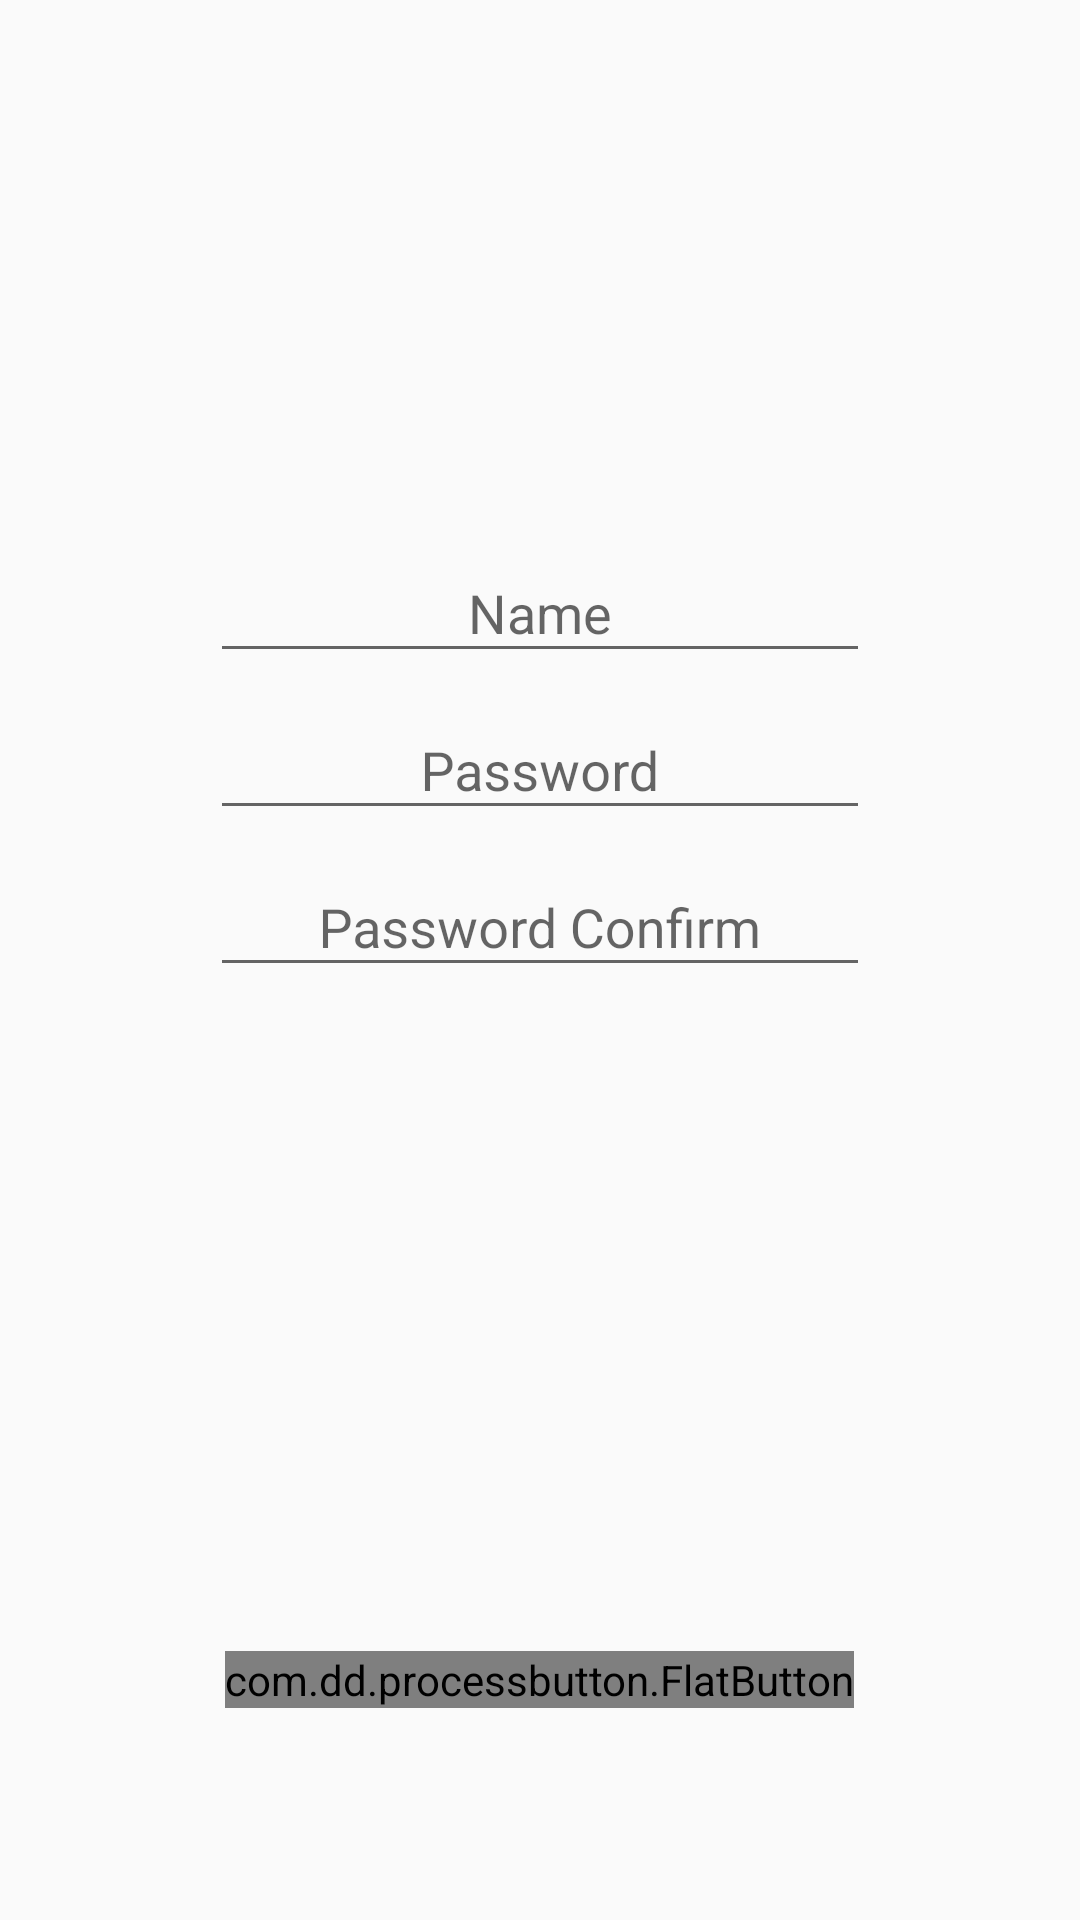

The Android layout XML behind this screen, and the referenced resources:
<!-- AndroidManifest.xml: application theme AppTheme -->
<!-- res/layout/fragment_join.xml -->
<?xml version="1.0" encoding="utf-8"?>
<FrameLayout xmlns:android="http://schemas.android.com/apk/res/android"
             xmlns:tools="http://schemas.android.com/tools"
             android:layout_width="match_parent"
             android:layout_height="match_parent"
             xmlns:custom="http://schemas.android.com/apk/res-auto"
             tools:context=".Fragment.Join">
    <LinearLayout
            xmlns:android="http://schemas.android.com/apk/res/android"
            xmlns:tools="http://schemas.android.com/tools"
            android:layout_width="match_parent"
            android:layout_height="match_parent"
            tools:context=".Join"
            android:orientation="vertical"
    >
        <LinearLayout
                android:layout_width="match_parent"
                android:layout_height="match_parent"
                android:orientation="vertical"
                android:visibility="visible"
                android:id="@+id/join"
                android:layout_margin="20dp"
        >
            <LinearLayout
                    android:layout_width="match_parent"
                    android:layout_height="0dp"
                    android:layout_weight="4"
                    android:orientation="vertical"
                    android:layout_marginLeft="50dp"
                    android:layout_marginRight="50dp"
                    android:gravity="center"
            >
                <android.support.design.widget.TextInputLayout
                        android:layout_height="wrap_content"
                        android:layout_width="match_parent"
                >
                    <EditText
                            android:id="@+id/name"
                            android:hint="Name"
                            android:layout_width="match_parent"
                            android:layout_height="wrap_content"
                            android:gravity="center"
                            android:inputType="textPersonName"
                    />
                </android.support.design.widget.TextInputLayout>
                <android.support.design.widget.TextInputLayout
                        android:layout_height="wrap_content"
                        android:layout_width="match_parent"
                >
                    <EditText
                            android:id="@+id/pw"
                            android:hint="Password"
                            android:inputType="textPassword"
                            android:layout_width="match_parent"
                            android:layout_height="wrap_content"
                            android:gravity="center"
                    />
                </android.support.design.widget.TextInputLayout>
                <android.support.design.widget.TextInputLayout
                        android:layout_height="wrap_content"
                        android:layout_width="match_parent"
                >
                    <EditText
                            android:id="@+id/pwCheck"
                            android:hint="Password Confirm"
                            android:inputType="textPassword"
                            android:layout_width="match_parent"
                            android:layout_height="wrap_content"
                            android:gravity="center"
                    />
                </android.support.design.widget.TextInputLayout>
                <TextView
                        android:id="@+id/pw_alert"
                        android:visibility="invisible"
                        android:text="Password Do Not Match"
                        android:textColor="@color/colorAccent"
                        android:layout_width="wrap_content"
                        android:layout_height="wrap_content"
                        android:layout_gravity="center"
                />
            </LinearLayout>
            <LinearLayout
                    android:layout_width="wrap_content"
                    android:layout_height="0dp"
                    android:layout_weight="1"
                    android:layout_gravity="center"
            >
                <com.dd.processbutton.FlatButton
                        android:id="@+id/startBtn"
                        android:text="Start"
                        android:layout_width="wrap_content"
                        android:layout_height="wrap_content"
                        android:layout_margin="20dp"
                        android:layout_gravity="center"
                        android:textColor="@android:color/white"
                        custom:pb_colorNormal="@color/colorPrimary"
                        custom:pb_colorPressed="@color/colorAccent"
                />
            </LinearLayout>
        </LinearLayout>
    </LinearLayout>
</FrameLayout>
<!-- resources referenced by this layout -->
<resources>
  <color name="colorAccent">#002DAB</color>
  <color name="colorPrimary">#2E64FE</color>
  <style name="AppTheme" parent="Theme.AppCompat.Light.DarkActionBar">
          
          <item name="colorPrimary">@color/colorPrimary</item>
          <item name="colorPrimaryDark">@color/colorPrimaryDark</item>
          <item name="colorAccent">@color/colorAccent</item>
          
          <item name="windowActionBar">false</item>
          <item name="windowNoTitle">true</item>
      </style>
  <color name="colorPrimaryDark">#0034C7</color>
</resources>
